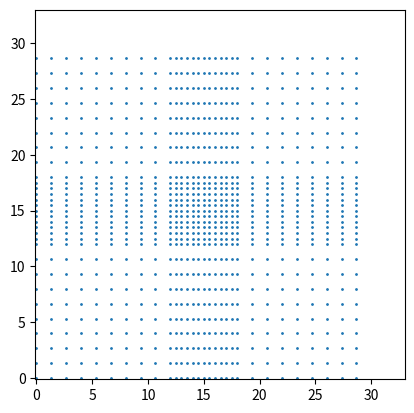

Python code for this plot:
import numpy as np
import matplotlib.pyplot as plt


class window_plotting:
    def __init__(self, width=20, height=20, test=0):
        self.width = width
        self.height = height
        self.resolution = (self.width, self.height)
        self.window = np.ndarray(shape=self.resolution, dtype=tuple, order='C')
        self.reset_window(width, height, test)

    def reset_window(self, width, height, test=0):
        self.width = width
        self.height = height
        self.resolution = (self.width, self.height)
        self.window = np.ndarray(shape=self.resolution, dtype=tuple, order='C')

        # init window values
        for x in range(self.width):
            for y in range(self.height):
                self.window[x, y] = (x, y) if test==0 else (x / float(self.width), y / float(self.height))

    def x_array(self):
        x = []
        for t_x in range(self.width):
            for t_y in range(self.height):
                x += [self.window[t_x, t_y][0]]
        return x

    def y_array(self):
        y = []
        for t_x in range(self.width):
            for t_y in range(self.height):
                y += [self.window[t_x, t_y][1]]
        return y

    def modify_tuples(self, func, *args):
        for x in range(self.width):
            for y in range(self.height):
                self.window[x, y] = func(self.window[x,y], self.width, self.height, *args)


def print_ftp(tp0, tp1):
    if tp0[0] == 0 and tp0[1] == 0:
        print(tp0, tp1)


def tp_mults(v, s):
    return v[0] * s, v[1] * s


def tp_mult(v0, v1):
    return v0[0] * v1[0], v0[1] * v1[1]


def tp_plus(v0, v1):
    return v0[0] + v1[0], v0[1] + v1[1]


def tp_minus(v0, v1):
    return v0[0] - v1[0], v0[1] - v1[1]


def tp_length(v):
    return np.sqrt(pow(v[0], 2) + pow(v[1], 2))


def tp_distance(v0,v1):
    return tp_length(tp_minus(v0, v1))


def harmonic_sinus(t, y, T, phi):
    omega = 2.0 * np.pi / T
    return y * np.sin(omega * t + phi)


def assembled_sinus(x, p):
    if x <= p:
        t = x
        y = p
        T = 4 * p
        if T == 0:
            T = 0.0000001
        phi = 0.0
        y_value = harmonic_sinus(t, y, T, phi)
    else:
        t = x
        y = 1 - p
        T = 4 * (1 - p)
        if T == 0:
            T = 0.0000001
        omega = 2.0 * np.pi / T
        phi = -omega
        y_value = harmonic_sinus(t, y, T, phi) + 1
    return y_value


def straight_line(m, x, d):
    return m * x + d

''' 
    changes the density over distance to create some kind of sphere 
    with higher density instead of a cross. 
'''

'''
x is the original x value which is to be changed
p is the point where the mouse is located (one dimensional)
rad is the radius of the area to render with different resolution
ppf is the factor to multiply to pp when calculation the amount of points in the cursors area 
'''
def change_density(x, p, rad=0.07, ppf=3.0):
    if x == 0:
        return 0

    l = p - rad
    mid = 2 * rad
    r = 1 - l - mid

    if r == 0:
        print("r == 0 !")
    elif ((l / r) + 1.0) == 0:
        print("((l / r) + 1.0) == 0 !")

    pp = 2*rad*ppf
    one_minus_pp = 1.0 - pp
    one_div_l_div_r_plus_1 = 1.0 / ((l / r) + 1.0)

    lrp = one_minus_pp * (1.0 - one_div_l_div_r_plus_1)
    rrp = one_minus_pp * one_div_l_div_r_plus_1

    if lrp == 0:
        print("lrp == 0 !")
    elif rrp == 0:
        print("rrp == 0 !")
    elif pp == 0:
        print("pp == 0 !")

    lm = l / lrp
    mm = mid / pp
    rm = r / rrp

    ld = 0
    md = lrp * lm - lrp * mm
    rd = ((lrp + pp) * mm + md) - (lrp + pp) * rm

    if x < lrp:
        print("left!")
        m = lm
        d = ld
        y_value = straight_line(m, x, d)
    elif x > lrp + pp:
        print("right!")
        m = rm
        d = rd
        y_value = straight_line(m, x, d)
    else:
        print("middle!")
        m = mm
        d = md
        y_value = straight_line(m, x, d)
    # print("x: {}, y_value: {}, m: {}".format(x, y_value, m))
    # print("lrp: {}, rrp: {}, pp: {}, rp: {}, l: {}, md: {}, r: {}, x: {}, y_value: {}, m: {}, p: {}, rad: {}, ires: {}".format(lrp, rrp, pp, rp, l, md, r, x, y_value, m, p, rad, ires))
    return y_value
    pass

''' 
    This has some flaws. E.g. the density of the points left and right of the
    of the given point p is different 
'''
def mid_linear(x, p, rad=0.07, ires=0.5):
    if p-rad == 0:
        return 0
    if x < p-rad:
        left_p = p - rad * ires
        m = left_p / float(p-rad)
        d = 0
        y_value = straight_line(m, x, d)
    elif x > p+rad:
        right_p = p + rad * ires
        m = (1-right_p) / float(1-p-rad)
        d = - (m * (p+rad) - (p + ires * rad))
        y_value = straight_line(m, x, d)
    else:
        m = ires
        d = ires * p
        y_value = straight_line(m, x, d)
    return y_value


def test():
    rad = 0.05
    p = 0.2
    l = p - rad
    md = 2 * rad
    r = 1 - l - md
    ppf = 2

    ges = 1
    pp = 2*rad*ppf
    one_minus_pp = 1.0 - pp
    one_div_l_div_r_plus_1 = 1.0 / ((l / r) + 1.0)

    lrp = one_minus_pp * (1.0 - one_div_l_div_r_plus_1)
    rrp = one_minus_pp * one_div_l_div_r_plus_1

    lm = l / lrp
    rm = r / rrp
    mm = md / pp

    print("l: {}, r: {}, p: {}, rad: {}, ppf: {}, pp: {}, lrp: {}, rrp: {}".format(l, r, p, rad, ppf, pp, lrp, rrp))


def identity(tuple_element, width, height):
    return tuple_element


def npos_with_cd(tuple_element, width, height, point, *args):
    # print_ftp(tuple_element, point)
    conv_x = tuple_element[0] / width
    conv_y = tuple_element[1] / height
    x = conv_x
    y = conv_y

    p = point[0]

    # ----------

    if x == 0 or y == 0:
        return 0

    l = p - rad
    mid = 2 * rad
    r = 1 - l - mid

    if r == 0:
        print("r == 0 !")
    elif ((l / r) + 1.0) == 0:
        print("((l / r) + 1.0) == 0 !")

    if x < l:
        pass
    elif x > l + mid:
        pass
    else:
        return 0

    pp = 2*rad*ppf
    one_minus_pp = 1.0 - pp
    one_div_l_div_r_plus_1 = 1.0 / ((l / r) + 1.0)

    lrp = one_minus_pp * (1.0 - one_div_l_div_r_plus_1)
    rrp = one_minus_pp * one_div_l_div_r_plus_1

    if lrp == 0:
        print("lrp == 0 !")
    elif rrp == 0:
        print("rrp == 0 !")
    elif pp == 0:
        print("pp == 0 !")

    lm = l / lrp
    mm = mid / pp
    rm = r / rrp

    ld = 0
    md = lrp * lm - lrp * mm
    rd = ((lrp + pp) * mm + md) - (lrp + pp) * rm

    if x < lrp:
        print("left!")
        m = lm
        d = ld
        y_value = straight_line(m, x, d)
    elif x > lrp + pp:
        print("right!")
        m = rm
        d = rd
        y_value = straight_line(m, x, d)
    else:
        print("middle!")
        m = mm
        d = md
        y_value = straight_line(m, x, d)
    # print("x: {}, y_value: {}, m: {}".format(x, y_value, m))
    # print("lrp: {}, rrp: {}, pp: {}, rp: {}, l: {}, md: {}, r: {}, x: {}, y_value: {}, m: {}, p: {}, rad: {}, ires: {}".format(lrp, rrp, pp, rp, l, md, r, x, y_value, m, p, rad, ires))

    # ----------

    new_x = func(conv_x, point[0], *args)
    new_y = func(conv_y, point[1], *args)

    return width * new_x, height * new_y


def npos(tuple_element, width, height, point, func, *args):
    # print_ftp(tuple_element, point)
    conv_x = tuple_element[0] / width
    conv_y = tuple_element[1] / height
    new_x = func(conv_x, point[0], *args)
    new_y = func(conv_y, point[1], *args)

    return width * new_x, height * new_y


def npos_test(tuple_element, width, height, point, func, *args):
    # conv_x = tuple_element[0] / width
    # conv_y = tuple_element[1] / height
    new_x = func(tuple_element[0], point[0], *args)
    new_y = func(tuple_element[1], point[1], *args)
    return new_x, 0.0
    #return tuple_element[0], new_x


def log2d(tuple_element):
    return np.log(tuple_element[0]), np.log(tuple_element[1])


def sqrt2d(tuple_element):
    return np.sqrt(tuple_element[0]), np.sqrt(tuple_element[1])


def pow2d(tuple_element, exponent):
    return np.power(tuple_element[0], exponent), np.power(tuple_element[1], exponent)


def main():
    wp = window_plotting(30, 30, 0)
    point = (0.5, 0.5)
    rad = 0.1
    inc_res_factor = 2
    wp.modify_tuples(npos, point, change_density, rad, inc_res_factor)

    axes = plt.gca()
    width = wp.width
    height = wp.height
    axes.set_xlim([-0.1, 1.1 * width])
    axes.set_ylim([-0.1, 1.1 * height])
    axes.set_aspect('equal')

    x_v = wp.x_array()
    y_v = wp.y_array()

    plt.scatter(x_v, y_v, s=1)

    plt.show()
    # test()
    return 0


if __name__ == "__main__":
    main()